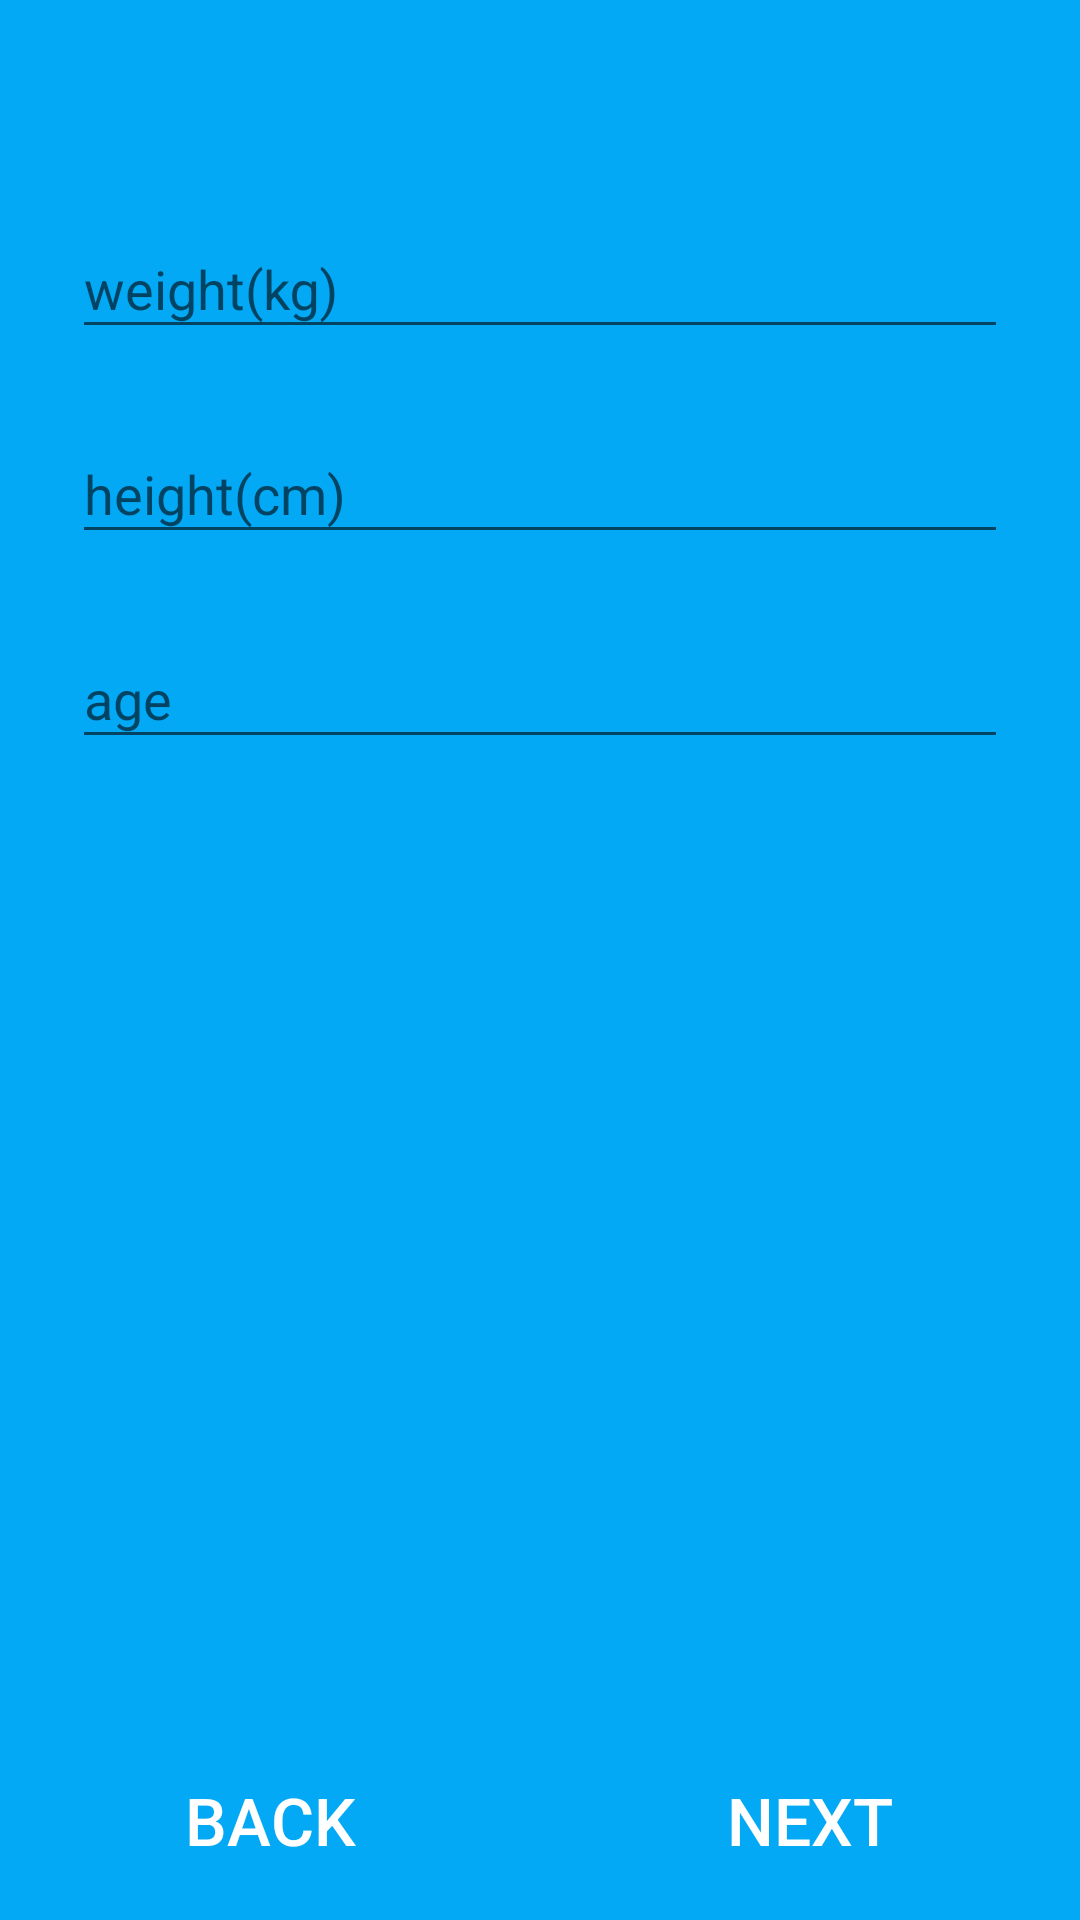

Produce the Android XML layout that renders to this screen, including the resource entries it uses.
<!-- AndroidManifest.xml: application theme Theme.AppCompat.Light.NoActionBar -->
<!-- res/layout/fragment_c.xml -->
<?xml version="1.0" encoding="utf-8"?>
<LinearLayout xmlns:android="http://schemas.android.com/apk/res/android"
              android:orientation="vertical"
              android:layout_width="match_parent"
              android:layout_height="match_parent"
                android:background="@drawable/main_header_selector"
                android:weightSum="1">
    <FrameLayout
        android:layout_width="match_parent"
        android:layout_height="0dp"
        android:layout_weight="1">

        <LinearLayout
            android:orientation="vertical"
            android:layout_width="match_parent"
            android:layout_height="match_parent"
            android:paddingTop="56dp"
            android:paddingLeft="24dp"
            android:paddingRight="24dp">

            <android.support.design.widget.TextInputLayout
                android:layout_width="match_parent"
                android:layout_height="wrap_content"
                android:layout_marginTop="8dp"
                android:layout_marginBottom="8dp">
                <EditText android:id="@+id/input_weight"
                    android:layout_width="match_parent"
                    android:layout_height="wrap_content"
                    android:inputType="phone"
                    android:hint="weight(kg)" />
            </android.support.design.widget.TextInputLayout>

            <android.support.design.widget.TextInputLayout
                android:layout_width="match_parent"
                android:layout_height="wrap_content"
                android:layout_marginTop="8dp"
                android:layout_marginBottom="8dp">
                <EditText android:id="@+id/input_height"
                    android:layout_width="match_parent"
                    android:layout_height="wrap_content"
                    android:inputType="phone"
                    android:hint="height(cm)" />
            </android.support.design.widget.TextInputLayout>

            <android.support.design.widget.TextInputLayout
                android:layout_width="match_parent"
                android:layout_height="wrap_content"
                android:layout_marginTop="8dp"
                android:layout_marginBottom="8dp">
                <EditText android:id="@+id/input_age"
                    android:layout_width="match_parent"
                    android:layout_height="wrap_content"
                    android:inputType="phone"
                    android:hint="age" />
            </android.support.design.widget.TextInputLayout>


        </LinearLayout>

        <LinearLayout
            android:layout_width="match_parent"
            android:layout_height="match_parent"
            android:weightSum="1"
            android:layout_marginBottom="-10dp"
            android:gravity="bottom">

            <Button
                android:layout_width="wrap_content"
                android:layout_height="70dp"
                android:text="Back"
                style="?android:attr/borderlessButtonStyle"
                android:id="@+id/previousPage_c"

                android:layout_toEndOf="@+id/textView"
                android:textSize="22sp"
                android:backgroundTint="#4a81ff"
                android:layout_marginTop="8dp"
                android:textColor="#ffffff"
                android:layout_gravity="bottom"
                android:layout_weight="0.5"/>

            <Button
                android:layout_width="wrap_content"
                android:layout_height="70dp"
                android:text="Next"
                style="?android:attr/borderlessButtonStyle"
                android:id="@+id/nextPage_c"
                android:layout_alignParentBottom="true"
                android:layout_alignParentEnd="true"
                android:layout_toEndOf="@+id/textView"
                android:textSize="22sp"
                android:backgroundTint="#4a81ff"
                android:layout_marginTop="8dp"
                android:textColor="#ffffff"
                android:layout_gravity="bottom"
                android:layout_weight="0.5"/>
        </LinearLayout>

    </FrameLayout>

</LinearLayout>
<!-- resources referenced by this layout -->
<resources>
  <!-- drawable main_header_selector (drawable) -->
  <?xml version="1.0" encoding="utf-8"?>
  <selector xmlns:android="http://schemas.android.com/apk/res/android">
      <item>
          <shape>
              <gradient
                  android:angle="270"
                  android:startColor="#03A9F4"
                  android:endColor="#03A9F4"
                 />
              <corners android:radius="0dp" />
  
          </shape>
      </item>
  </selector>
</resources>
